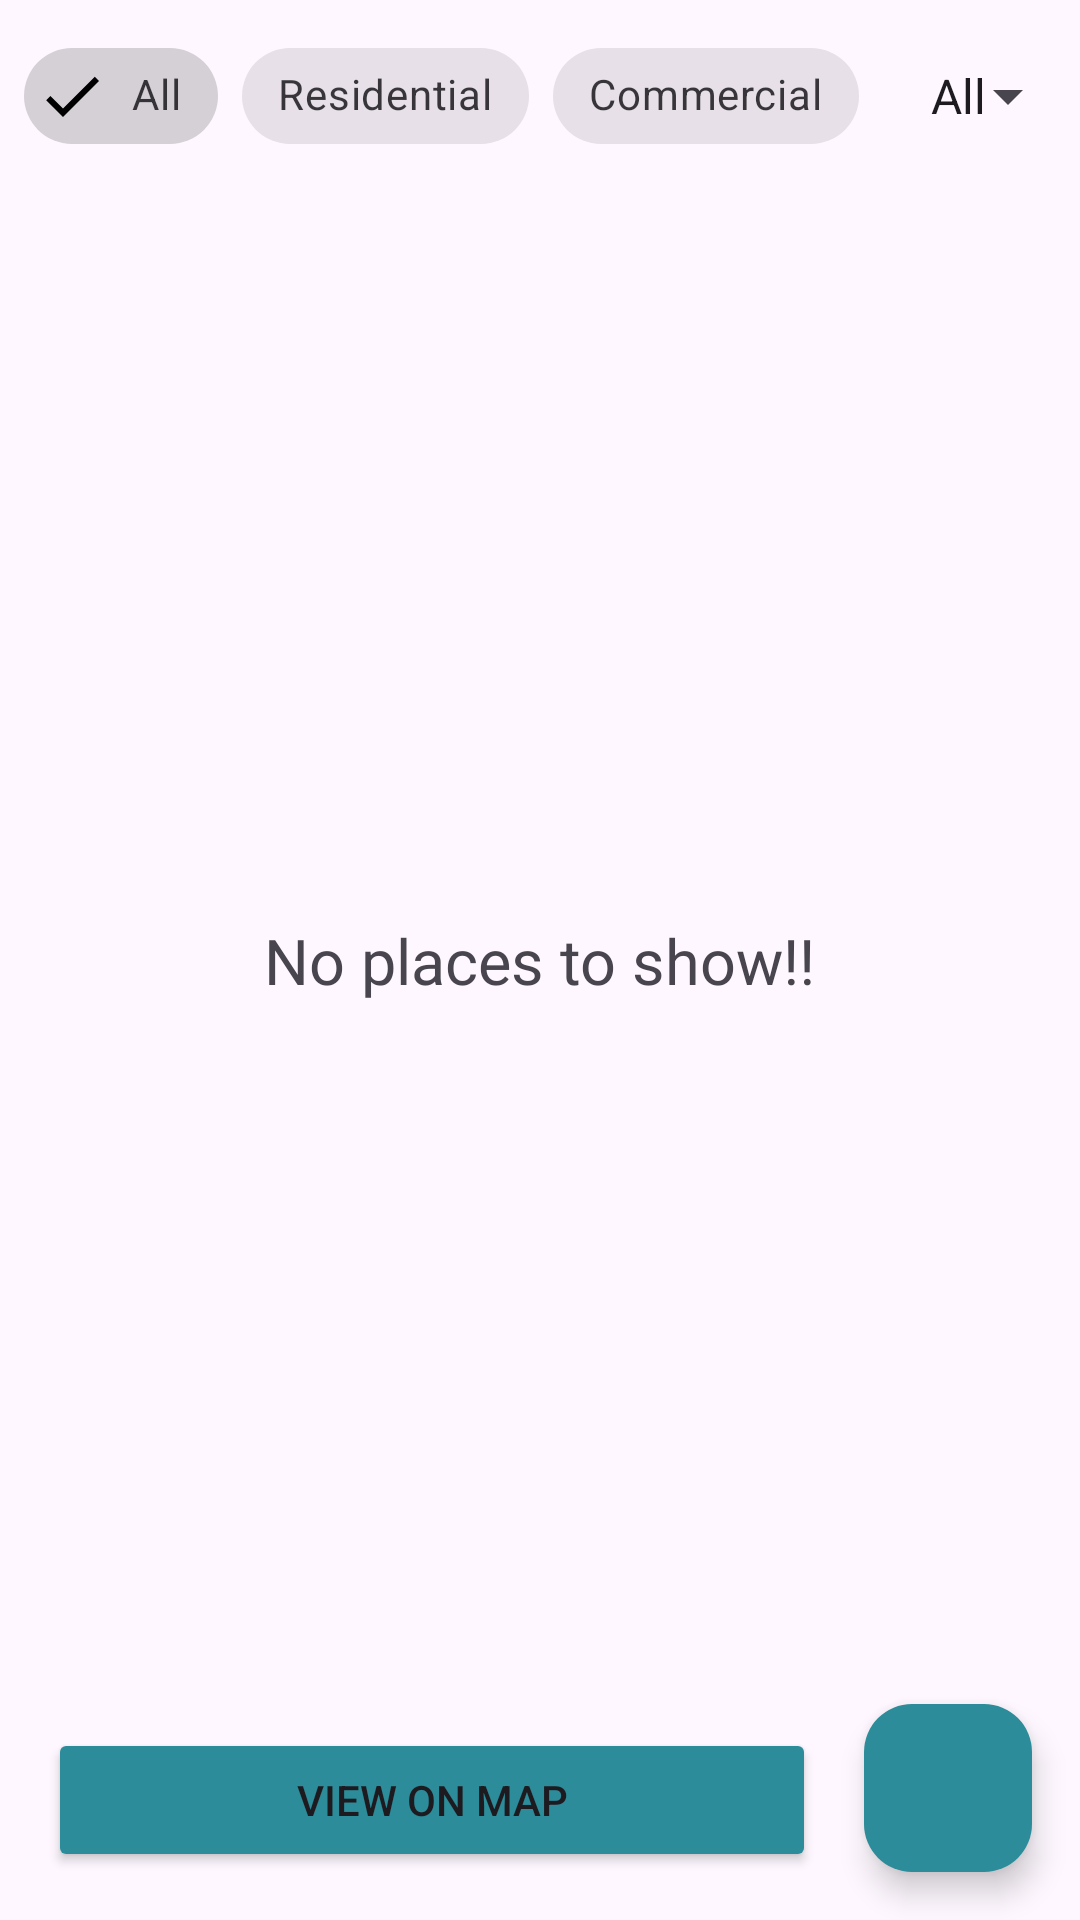

This screen was rendered from an Android layout file. Write that file and the resources it references.
<!-- AndroidManifest.xml: application theme Theme.GeoJournal_V2 -->
<!-- res/layout/activity_main.xml -->
<?xml version="1.0" encoding="utf-8"?>

<androidx.constraintlayout.widget.ConstraintLayout xmlns:android="http://schemas.android.com/apk/res/android"
    xmlns:app="http://schemas.android.com/apk/res-auto"
    xmlns:tools="http://schemas.android.com/tools"
    android:layout_width="match_parent"
    android:layout_height="match_parent"
    tools:context=".activities.MainActivity">

    <com.google.android.material.chip.ChipGroup
        android:id="@+id/top_Chips"
        android:layout_width="wrap_content"
        android:layout_height="wrap_content"
        android:padding="8dp"
        app:layout_constraintStart_toStartOf="parent"
        app:layout_constraintTop_toTopOf="parent"
        app:layout_constraintEnd_toStartOf="@id/sp_distance"
        app:singleSelection="true">

        <com.google.android.material.chip.Chip
            android:id="@+id/chipAll"
            android:layout_width="wrap_content"
            android:layout_height="wrap_content"
            android:checked="true"
            style="@style/Widget.MaterialComponents.Chip.Filter"
            android:text="All" />

        <com.google.android.material.chip.Chip
            android:id="@+id/chipResidential"
            android:layout_width="wrap_content"
            android:layout_height="wrap_content"
            style="@style/Widget.MaterialComponents.Chip.Filter"
            android:text="Residential" />

        <com.google.android.material.chip.Chip
            android:id="@+id/chipCommercial"
            android:layout_width="wrap_content"
            android:layout_height="wrap_content"
            style="@style/Widget.MaterialComponents.Chip.Filter"
            android:text="Commercial" />

    </com.google.android.material.chip.ChipGroup>

    <Spinner
        android:id="@+id/sp_distance"
        android:layout_width="0dp"
        android:layout_height="0dp"
        android:padding="8dp"
        android:entries="@array/Distances_Filter"
        app:layout_constraintBottom_toBottomOf="@+id/top_Chips"
        app:layout_constraintEnd_toEndOf="parent"
        app:layout_constraintStart_toEndOf="@+id/top_Chips"
        app:layout_constraintTop_toTopOf="parent" />

    <TextView
        android:id="@+id/tv_defaultPlace"
        android:layout_width="wrap_content"
        android:layout_height="wrap_content"
        android:text="No places to show!!"
        android:textSize="21sp"
        app:layout_constraintBottom_toBottomOf="parent"
        app:layout_constraintEnd_toEndOf="parent"
        app:layout_constraintStart_toStartOf="parent"
        app:layout_constraintTop_toTopOf="parent" />

    <androidx.recyclerview.widget.RecyclerView
        android:id="@+id/places_List"
        android:layout_width="0dp"
        android:layout_height="0dp"
        android:padding="8dp"
        app:layout_constraintTop_toBottomOf="@id/top_Chips"
        app:layout_constraintBottom_toTopOf="@id/btn_viewMap"
        app:layout_constraintStart_toStartOf="parent"
        app:layout_constraintEnd_toEndOf="parent"
        />

    <Button
        android:id="@+id/btn_viewMap"
        android:layout_width="0dp"
        android:layout_height="wrap_content"
        android:text="View on Map"
        android:backgroundTint="@color/button"
        android:layout_margin="16dp"
        app:layout_constraintStart_toStartOf="parent"
        app:layout_constraintEnd_toStartOf="@id/btn_addPlace"
        app:layout_constraintBottom_toBottomOf="parent"
        />

    <com.google.android.material.floatingactionbutton.FloatingActionButton
        android:id="@+id/btn_addPlace"
        android:layout_width="wrap_content"
        android:layout_height="wrap_content"
        android:contentDescription="Add Place"
        android:layout_margin="16dp"
        android:backgroundTint="@color/button"
        android:src="@drawable/ic_add_white"
        app:layout_constraintBottom_toBottomOf="parent"
        app:layout_constraintEnd_toEndOf="parent" />

</androidx.constraintlayout.widget.ConstraintLayout>
<!-- resources referenced by this layout -->
<resources>
  <string-array name="Distances_Filter">
          <item>All</item>
          <item>500m</item>
          <item>1km</item>
          <item>1.5km</item>
          <item>2km</item>
          <item>2.5km</item>
          <item>3km</item>
      </string-array>
  <color name="button">#2c8c99</color>
  <style name="Theme.GeoJournal_V2" parent="Base.Theme.GeoJournal_V2" />
  <style name="Base.Theme.GeoJournal_V2" parent="Theme.Material3.Light.NoActionBar">
          
          
      </style>
</resources>
